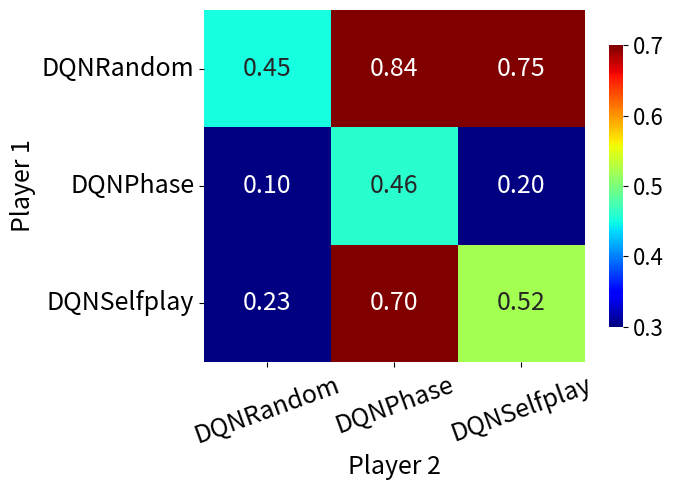

Write the Python code that produced this figure.
import numpy as np
import seaborn as sns
import matplotlib.pyplot as plt
import os

# === Manually specify win rate data here (example values) ===
# Format: win_rates[player1][player2] 
# For example: win_rates[0][1] is win rate of DQNRandom vs DQNPhase
win_rates = np.array([
    [0.45, 0.84, 0.75],
    [0.10, 0.46, 0.20],
    [0.23, 0.70, 0.52]
])

# === Labels for the agents ===
agents = ["DQNRandom", "DQNPhase", "DQNSelfplay"]

# === Create the directory if it doesn't exist ===
output_dir = "round_robin"
os.makedirs(output_dir, exist_ok=True)

# === Create the heatmap ===
plt.figure(figsize=(7, 5))

# Colormap similar to example (yellow -> red -> blue). "jet" is very close.
sns.heatmap(win_rates, annot=True, fmt=".2f", cmap="jet", 
            xticklabels=agents, yticklabels=agents, 
            vmin=0.3, vmax=0.7, cbar=True,
            annot_kws={'size': 18}, cbar_kws={'shrink': 0.8})

# Axis labels and title
plt.ylabel("Player 1", fontsize=18)
plt.xlabel("Player 2", fontsize=18)
# plt.title("DQN Round Robin Win Rates", fontsize=14)

# Rotate x-axis labels to avoid overlap
plt.xticks(rotation=20, ha='center', fontsize=18)
plt.yticks(rotation=0, fontsize=18)

# Adjust colorbar tick labels font size
cbar = plt.gcf().axes[-1]
cbar.tick_params(labelsize=16)

# Save the figure
output_path = os.path.join(output_dir, "dqn_vs_dqn_rr.png")
plt.tight_layout()
plt.savefig(output_path, dpi=300)
plt.close()

print(f"Heatmap saved to {output_path}")
